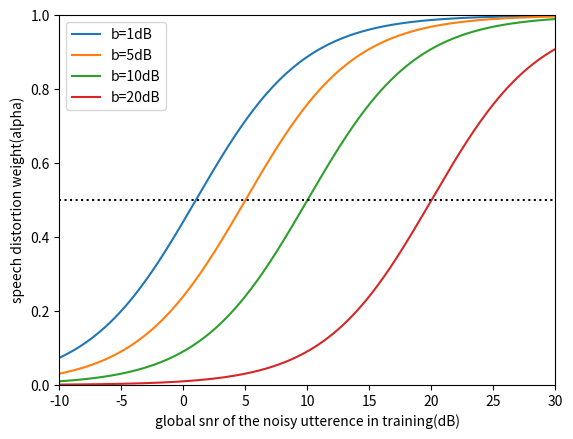

Python code for this plot:
'''
[redacted]
Date: 2022-03-02 22:19:22
LastEditTime: 2022-03-02 22:51:51
LastEditors: Please set LastEditors
Description: refer to "weighted speech distortion lossed for neural network based real-time speech enhancement"
FilePath: /CRUSE/test/test_loss.py
'''
from matplotlib import pyplot as plt
import numpy as np

if __name__ == "__main__":
    global_snr = np.linspace(-10, 30, 410)
    beta = np.array([1, 5, 10, 20])
    # global_snr = np.expand_dims(global_snr, axis=0)
    # beta = np.expand_dims(beta, axis=-1)
    alpha = np.zeros((len(beta), len(global_snr)))
    for i in range(len(beta)):
        tmp = 10**(global_snr / 10)
        beta_tmp = 10**(beta[i] / 10)
        alpha[i] = tmp / (tmp + beta_tmp)
    # speech_distortion = np.matmul(beta, global_snr).T
    plt.xlim(xmin=-10, xmax=30)
    plt.ylim(ymin=0., ymax=1.0)
    plt.plot(global_snr, alpha.T)
    plt.plot(global_snr, np.ones_like(global_snr) * 0.5, 'k:')
    plt.xlabel('global snr of the noisy utterence in training(dB)')
    plt.ylabel('speech distortion weight(alpha)')
    plt.legend(['b=1dB', 'b=5dB', 'b=10dB', 'b=20dB'])
    plt.show()
    print('sc')